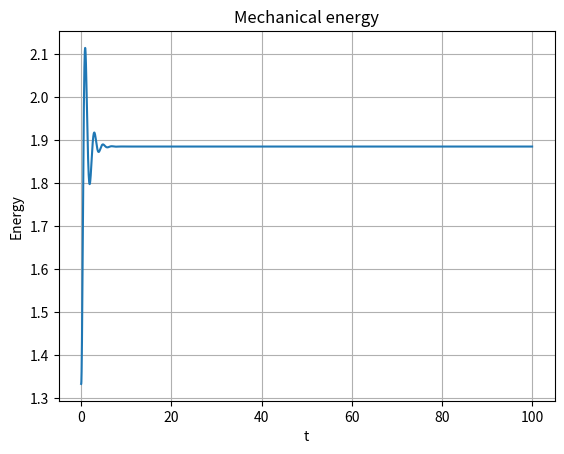

Write Python code to recreate this figure.
import numpy as np
import matplotlib.pyplot as plt

# Define the differential equation
def equation(x, x_dot):
    V_prime = -x**2 + 2  
    kappa = 1
    return V_prime - kappa*x_dot

# Set the initial conditions
t0 = 0
x0 = 2
x_dot0 = 0

# Set the time step size and the number of iterations
dt = 0.01
num_iterations = 10**4

# Initialize arrays to store the solution
t = np.zeros(num_iterations)
x = np.zeros(num_iterations)
x_dot = np.zeros(num_iterations)

# Perform Euler's method
t[0] = t0
x[0] = x0
x_dot[0] = x_dot0
for i in range(1, num_iterations):
    t[i] = t[i-1] + dt
    x_dot[i] = x_dot[i-1] + equation(x[i-1], x_dot[i-1])*dt
    x[i] = x[i-1] + x_dot[i-1]*dt

# Approximate the value of sqrt(2)
approx_sqrt2 = x[-1]
print(x_dot[-1])
print("Approximation of sqrt(2):", approx_sqrt2)


# Plot the mechanical energy
energy = (x_dot**2)/2 - (x**3)/3 + 2*x

plt.plot(t, energy)
plt.xlabel('t')
plt.ylabel('Energy')
plt.title('Mechanical energy')
plt.grid(True)
plt.show()


#Plot the results
#plt.plot(x,x_dot)
#plt.xlabel('x')
#plt.ylabel('v')
#plt.title('Euler method solution')
#plt.grid(True)
#plt.show()


